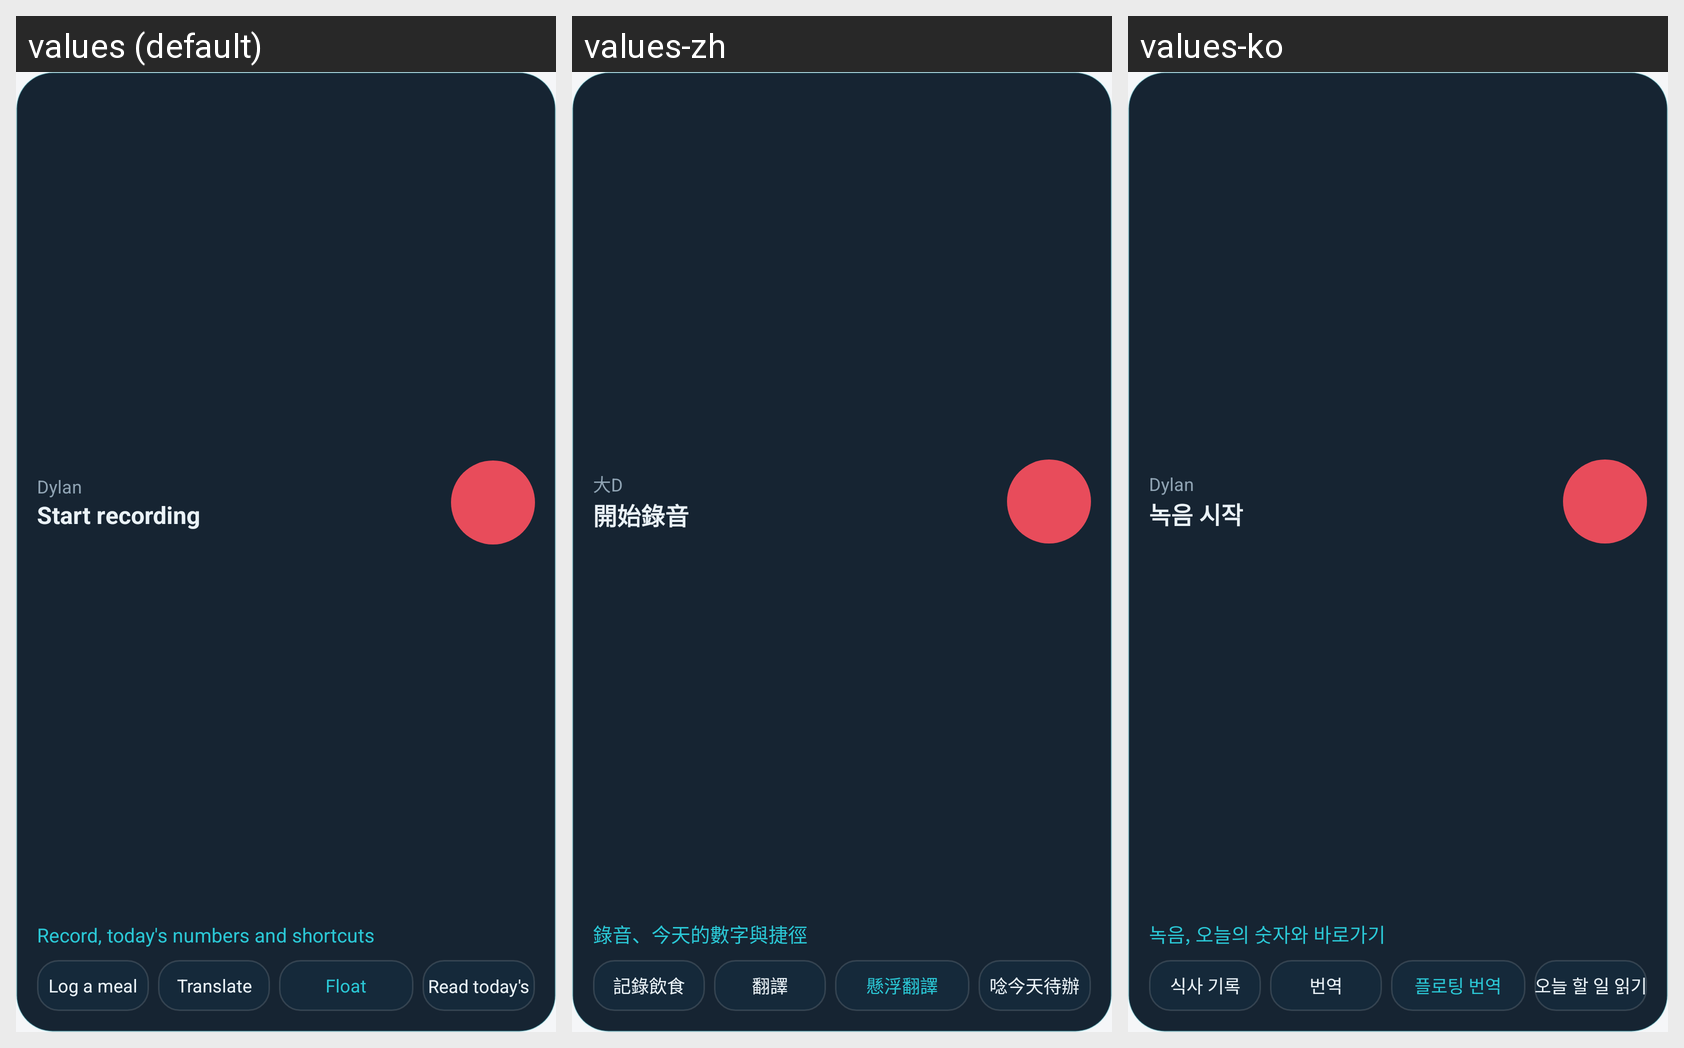

For this localized Android screen grid, give each drawn string resource with its value in every locale shown.
Android screen res/layout/widget_home.xml rendered under 3 locales, left to right: values (default), values-zh, values-ko. Device: Nexus 5 (rendered at 1080×1920; each locale shown at half size, 540×960, under a caption strip naming it); theme Theme.WristAI_Project.
Strings drawn on this screen, with the default value and each locale's value (text and hints the layout hard-codes, and strings that could not be matched under every locale, appear in the picture but are not listed):

app_name
  values: Dylan
  values-zh: 大D
  values-ko: Dylan  [not translated; the default value is used]

sc_record
  values: Start recording
  values-zh: 開始錄音
  values-ko: 녹음 시작

widget_desc
  values: Record, today's numbers and shortcuts
  values-zh: 錄音、今天的數字與捷徑
  values-ko: 녹음, 오늘의 숫자와 바로가기

sc_food
  values: Log a meal
  values-zh: 記錄飲食
  values-ko: 식사 기록

w_translate
  values: Translate
  values-zh: 翻譯
  values-ko: 번역

w_float
  values: Float
  values-zh: 懸浮翻譯
  values-ko: 플로팅 번역

sc_read_todos
  values: Read today's to-dos
  values-zh: 唸今天待辦
  values-ko: 오늘 할 일 읽기
